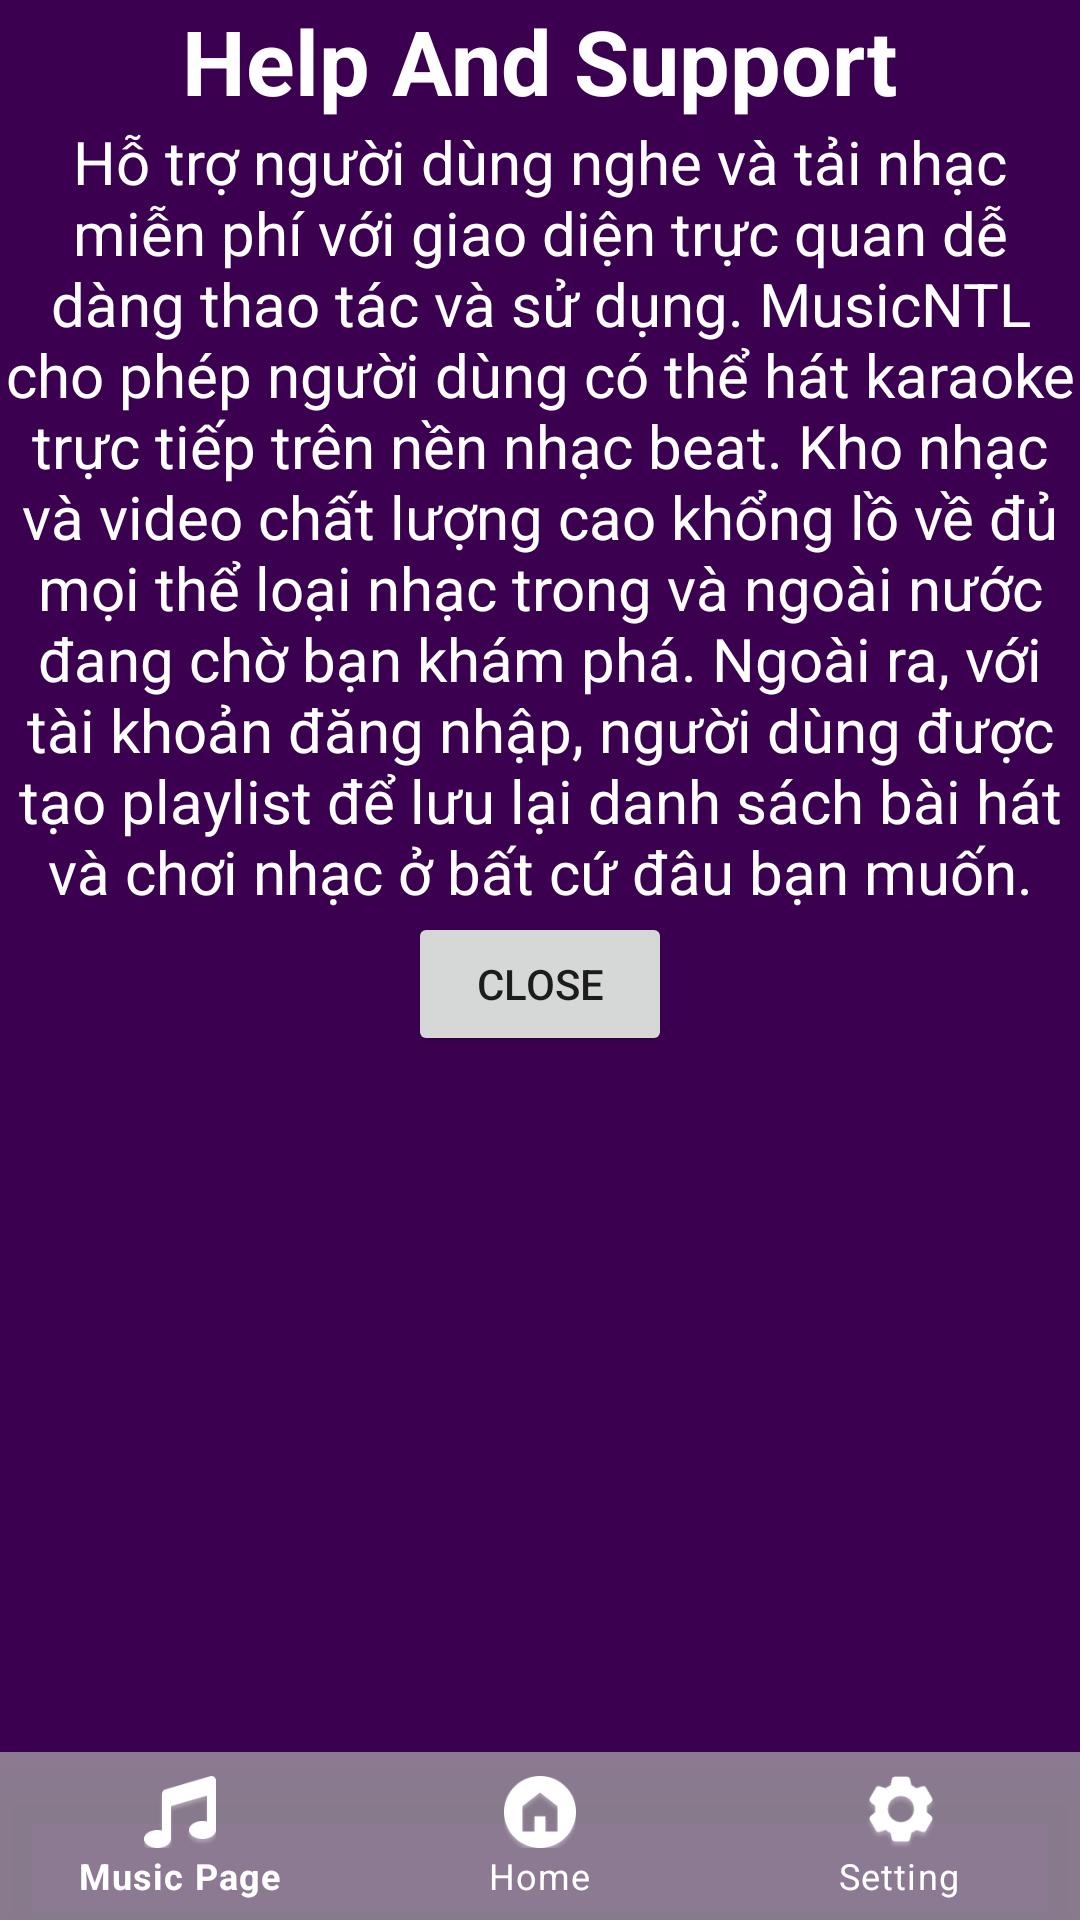

Android layout source for this screen:
<!-- AndroidManifest.xml: application theme Theme.MusicAndroid -->
<!-- res/layout/help_and_support.xml -->
<?xml version="1.0" encoding="utf-8"?>

<RelativeLayout xmlns:android="http://schemas.android.com/apk/res/android"
    xmlns:app="http://schemas.android.com/apk/res-auto"
    xmlns:tools="http://schemas.android.com/tools"
    android:id="@+id/linearlayout"
    android:layout_width="match_parent"
    android:layout_height="match_parent"
    android:background="#3C0051"
    tools:context=".Activities.MainActivity">

    <LinearLayout
        android:layout_width="match_parent"
        android:layout_height="wrap_content"
        android:gravity="center"
        android:orientation="vertical"
        android:id="@+id/tillePage">
        <TextView
            android:layout_width="wrap_content"
            android:layout_height="wrap_content"
            app:layout_constraintStart_toStartOf="parent"
            app:layout_constraintBaseline_toTopOf="parent"
            android:textSize="30sp"
            android:textColor="@color/white"
            android:textStyle="bold"
            android:text="Help And Support"/>
    </LinearLayout>
    <LinearLayout
        android:layout_width="match_parent"
        android:layout_height="wrap_content"
        android:gravity="center"
        android:orientation="vertical"
        android:id="@+id/contentPage"
        android:layout_below="@+id/tillePage">
        <TextView
            android:layout_width="wrap_content"
            android:layout_height="wrap_content"
            app:layout_constraintStart_toStartOf="parent"
            app:layout_constraintBaseline_toTopOf="parent"
            android:textSize="20sp"
            android:textColor="@color/white"
            android:textStyle="normal"
            android:gravity="center"
            android:text="Hỗ trợ người dùng nghe và tải nhạc miễn phí với giao diện trực quan dễ dàng thao tác và sử dụng. MusicNTL cho phép người dùng có thể hát karaoke trực tiếp trên nền nhạc beat. Kho nhạc và video chất lượng cao khổng lồ về đủ mọi thể loại nhạc trong và ngoài nước đang chờ bạn khám phá. Ngoài ra, với tài khoản đăng nhập, người dùng được tạo playlist để lưu lại danh sách bài hát và chơi nhạc ở bất cứ đâu bạn muốn."/>
    </LinearLayout>
    <LinearLayout
        android:layout_width="match_parent"
        android:layout_height="wrap_content"
        android:gravity="center"
        android:orientation="vertical"
        android:layout_below="@+id/contentPage"
        >
        <Button
            android:layout_width="wrap_content"
            android:layout_height="wrap_content"
            android:text="Close"
            android:id="@+id/closePage"
            />
    </LinearLayout>
    <androidx.constraintlayout.widget.ConstraintLayout
        android:id="@+id/menu"
        android:layout_width="match_parent"
        android:layout_height="match_parent"
        android:layout_gravity="bottom"
        >


        <com.google.android.material.bottomnavigation.BottomNavigationView
            android:id="@+id/bottom_navi_menu_main_activity"
            android:layout_width="match_parent"
            android:layout_height="?actionBarSize"
            app:layout_constraintBottom_toBottomOf="parent"
            android:background="#B7AAAAAA"
            app:itemIconTint="#FFFF"
            app:itemTextColor="@color/white"
            app:menu="@menu/menu_bottom_search" />

    </androidx.constraintlayout.widget.ConstraintLayout>
</RelativeLayout>
<!-- resources referenced by this layout -->
<resources>
  <color name="white">#FFFFFFFF</color>
  <style name="Theme.MusicAndroid" parent="Theme.MaterialComponents.DayNight.NoActionBar">
          
          <item name="colorPrimary">@color/purple_500</item>
          <item name="colorPrimaryVariant">@color/purple_700</item>
          <item name="colorOnPrimary">@color/white</item>
          
          <item name="colorSecondary">@color/teal_200</item>
          <item name="colorSecondaryVariant">@color/teal_700</item>
          <item name="colorOnSecondary">@color/black</item>
          
          <item name="android:statusBarColor">?attr/colorPrimaryVariant</item>
          
      </style>
  <color name="purple_500">#FF6200EE</color>
  <color name="purple_700">#FF3700B3</color>
  <color name="teal_200">#FF03DAC5</color>
  <color name="teal_700">#FF018786</color>
  <color name="black">#FF000000</color>
</resources>
